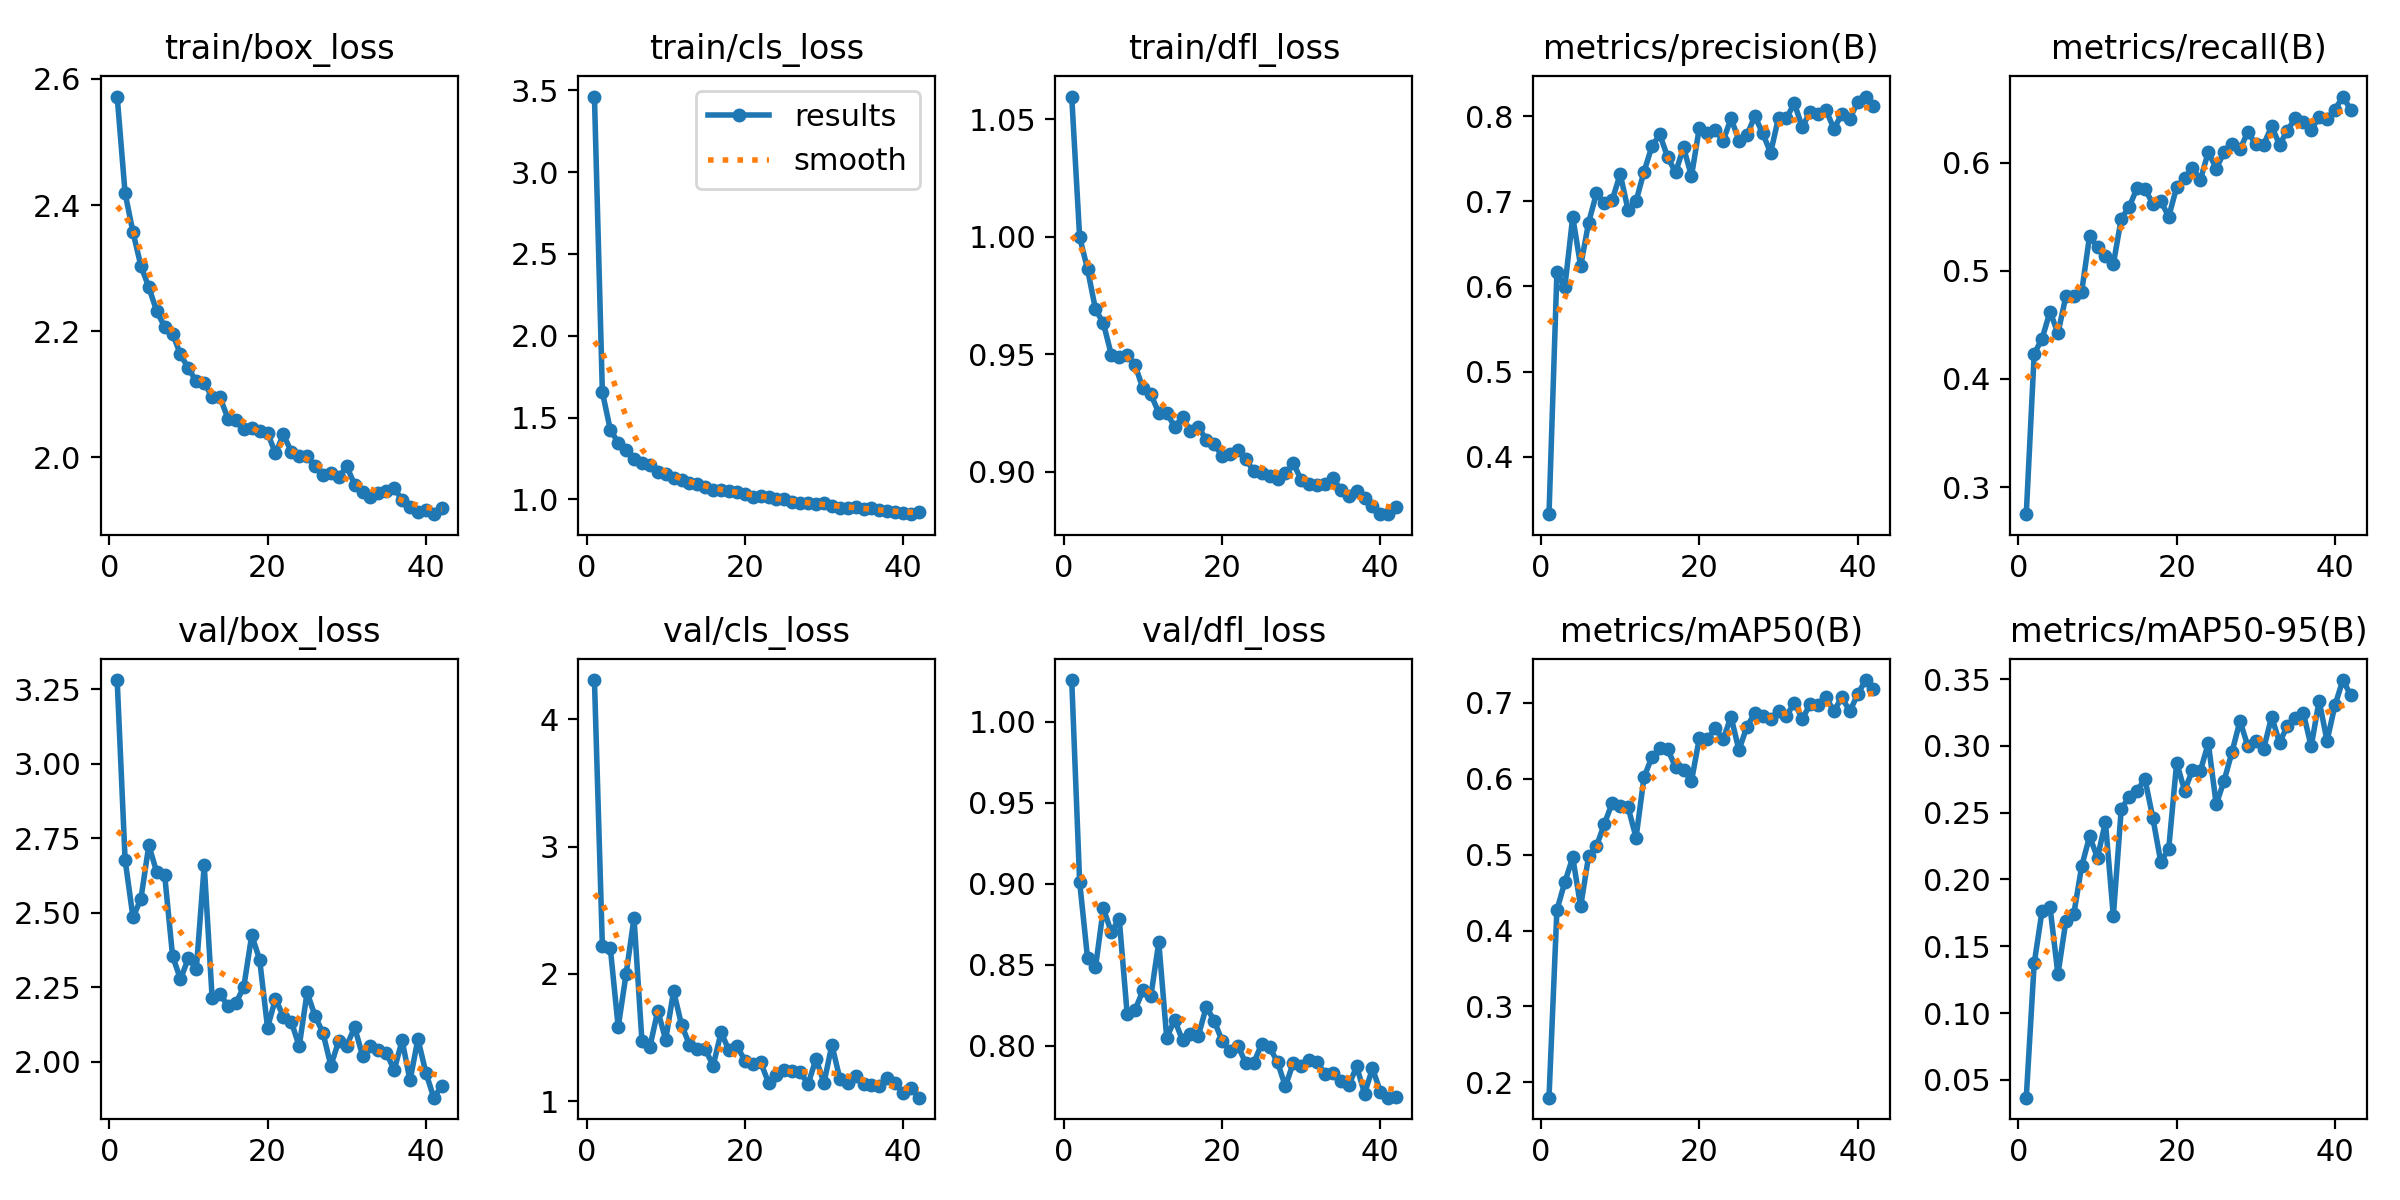

Source data for this figure (header and first rows):
epoch, time, train/box_loss, train/cls_loss, train/dfl_loss, metrics/precision(B), metrics/recall(B), metrics/mAP50(B), metrics/mAP50-95(B), val/box_loss, val/cls_loss, val/dfl_loss, lr/pg0, lr/pg1, lr/pg2
1, 236.7, 2.572, 3.462, 1.06, 0.3327, 0.2749, 0.18, 0.03663, 3.28, 4.31, 1.026, 0.0006657, 0.0006657, 0.0006657
2, 463.4, 2.419, 1.656, 0.9998, 0.6165, 0.4233, 0.427, 0.1372, 2.678, 2.22, 0.9013, 0.00131, 0.00131, 0.00131
3, 701.9, 2.357, 1.426, 0.9862, 0.5992, 0.4373, 0.4636, 0.1766, 2.484, 2.206, 0.8541, 0.001933, 0.001933, 0.001933
4, 918.4, 2.304, 1.346, 0.9691, 0.6818, 0.4624, 0.4963, 0.1794, 2.546, 1.582, 0.8484, 0.001901, 0.001901, 0.001901
5, 1111, 2.27, 1.301, 0.9631, 0.6238, 0.4423, 0.4317, 0.129, 2.726, 1.999, 0.8849, 0.001868, 0.001868, 0.001868
6, 1294, 2.232, 1.248, 0.9499, 0.6748, 0.4763, 0.4975, 0.1687, 2.635, 2.44, 0.8703, 0.001835, 0.001835, 0.001835
7, 1473, 2.207, 1.223, 0.9489, 0.7093, 0.4763, 0.5111, 0.174, 2.627, 1.473, 0.8786, 0.001802, 0.001802, 0.001802
8, 1652, 2.196, 1.209, 0.9495, 0.6978, 0.4808, 0.5404, 0.2099, 2.354, 1.425, 0.82, 0.001769, 0.001769, 0.001769
9, 1833, 2.163, 1.167, 0.9453, 0.7019, 0.5323, 0.5683, 0.2323, 2.276, 1.711, 0.8223, 0.001736, 0.001736, 0.001736
10, 2016, 2.141, 1.154, 0.9355, 0.732, 0.5219, 0.5641, 0.2162, 2.348, 1.482, 0.8343, 0.001703, 0.001703, 0.001703
11, 2191, 2.12, 1.129, 0.9329, 0.6893, 0.5136, 0.562, 0.2432, 2.311, 1.865, 0.8307, 0.00167, 0.00167, 0.00167
12, 2366, 2.119, 1.118, 0.9251, 0.7001, 0.5062, 0.5224, 0.1724, 2.659, 1.601, 0.8641, 0.001637, 0.001637, 0.001637
13, 2541, 2.095, 1.1, 0.9251, 0.7345, 0.5484, 0.6015, 0.2528, 2.213, 1.445, 0.805, 0.001604, 0.001604, 0.001604
14, 2716, 2.095, 1.097, 0.9192, 0.7644, 0.5591, 0.6284, 0.262, 2.227, 1.409, 0.8162, 0.001571, 0.001571, 0.001571
15, 2891, 2.061, 1.075, 0.9231, 0.7784, 0.5767, 0.6398, 0.2666, 2.186, 1.408, 0.8034, 0.001538, 0.001538, 0.001538
16, 3066, 2.059, 1.055, 0.9174, 0.7515, 0.5756, 0.6384, 0.2752, 2.196, 1.279, 0.8076, 0.001505, 0.001505, 0.001505
17, 3241, 2.045, 1.057, 0.919, 0.7339, 0.562, 0.615, 0.2458, 2.251, 1.541, 0.8063, 0.001472, 0.001472, 0.001472
18, 3417, 2.046, 1.048, 0.9136, 0.7632, 0.5645, 0.6113, 0.2129, 2.424, 1.398, 0.8241, 0.001439, 0.001439, 0.001439
19, 3592, 2.042, 1.047, 0.9117, 0.7295, 0.5502, 0.5967, 0.2231, 2.342, 1.436, 0.8156, 0.001406, 0.001406, 0.001406
20, 3768, 2.039, 1.035, 0.9068, 0.7865, 0.5774, 0.6534, 0.2875, 2.114, 1.319, 0.8031, 0.001373, 0.001373, 0.001373
21, 3943, 2.006, 1.017, 0.9073, 0.7803, 0.5855, 0.6518, 0.2666, 2.211, 1.293, 0.7969, 0.00134, 0.00134, 0.00134
22, 4118, 2.036, 1.022, 0.9092, 0.7837, 0.595, 0.666, 0.2818, 2.151, 1.305, 0.8002, 0.001307, 0.001307, 0.001307
23, 4293, 2.009, 1.014, 0.9054, 0.7709, 0.5842, 0.6517, 0.2814, 2.134, 1.144, 0.7892, 0.001274, 0.001274, 0.001274
24, 4468, 2.002, 1.004, 0.9001, 0.7973, 0.61, 0.6814, 0.3021, 2.052, 1.202, 0.7897, 0.001241, 0.001241, 0.001241
25, 4642, 2.002, 1.003, 0.8994, 0.7713, 0.5946, 0.6374, 0.2562, 2.232, 1.245, 0.8012, 0.001208, 0.001208, 0.001208
26, 4817, 1.986, 0.9847, 0.8984, 0.7774, 0.61, 0.6682, 0.2741, 2.153, 1.239, 0.7993, 0.001175, 0.001175, 0.001175
27, 4992, 1.972, 0.9752, 0.8969, 0.7998, 0.6172, 0.6861, 0.2956, 2.097, 1.226, 0.79, 0.001142, 0.001142, 0.001142
28, 5167, 1.976, 0.9764, 0.8993, 0.78, 0.6124, 0.6818, 0.3187, 1.986, 1.135, 0.7751, 0.001109, 0.001109, 0.001109
29, 5342, 1.968, 0.9724, 0.9037, 0.7568, 0.6287, 0.6789, 0.2997, 2.07, 1.333, 0.7897, 0.001076, 0.001076, 0.001076
30, 5517, 1.986, 0.9788, 0.8964, 0.7983, 0.6171, 0.6888, 0.3034, 2.053, 1.143, 0.7877, 0.001043, 0.001043, 0.001043
31, 5692, 1.957, 0.9621, 0.895, 0.7978, 0.6169, 0.6821, 0.2979, 2.115, 1.442, 0.7912, 0.00101, 0.00101, 0.00101
32, 5867, 1.944, 0.9499, 0.8942, 0.8148, 0.6337, 0.7001, 0.3219, 2.02, 1.178, 0.7902, 0.000977, 0.000977, 0.000977
33, 6042, 1.937, 0.9496, 0.895, 0.7871, 0.6169, 0.6785, 0.3026, 2.053, 1.14, 0.7826, 0.000944, 0.000944, 0.000944
34, 6217, 1.943, 0.9524, 0.8975, 0.8051, 0.6298, 0.698, 0.3151, 2.04, 1.201, 0.7833, 0.000911, 0.000911, 0.000911
35, 6392, 1.947, 0.9429, 0.8921, 0.803, 0.6416, 0.6962, 0.321, 2.03, 1.136, 0.7785, 0.000878, 0.000878, 0.000878
36, 6567, 1.951, 0.9467, 0.8896, 0.8072, 0.6376, 0.7072, 0.3247, 1.972, 1.131, 0.7757, 0.000845, 0.000845, 0.000845
37, 6783, 1.933, 0.9359, 0.8918, 0.785, 0.6306, 0.6884, 0.2996, 2.071, 1.122, 0.7873, 0.000812, 0.000812, 0.000812
38, 6995, 1.921, 0.9298, 0.8888, 0.8025, 0.6423, 0.7071, 0.334, 1.937, 1.182, 0.7707, 0.000779, 0.000779, 0.000779
39, 7208, 1.913, 0.9241, 0.8855, 0.7965, 0.6409, 0.6885, 0.3038, 2.076, 1.141, 0.7861, 0.000746, 0.000746, 0.000746
40, 7420, 1.916, 0.914, 0.8821, 0.8165, 0.6491, 0.7107, 0.3304, 1.963, 1.063, 0.7718, 0.000713, 0.000713, 0.000713
41, 7633, 1.91, 0.9094, 0.882, 0.8229, 0.6613, 0.7297, 0.3493, 1.879, 1.102, 0.7681, 0.00068, 0.00068, 0.00068
42, 7845, 1.919, 0.9207, 0.8849, 0.8121, 0.6489, 0.718, 0.3379, 1.918, 1.027, 0.7688, 0.000647, 0.000647, 0.000647
